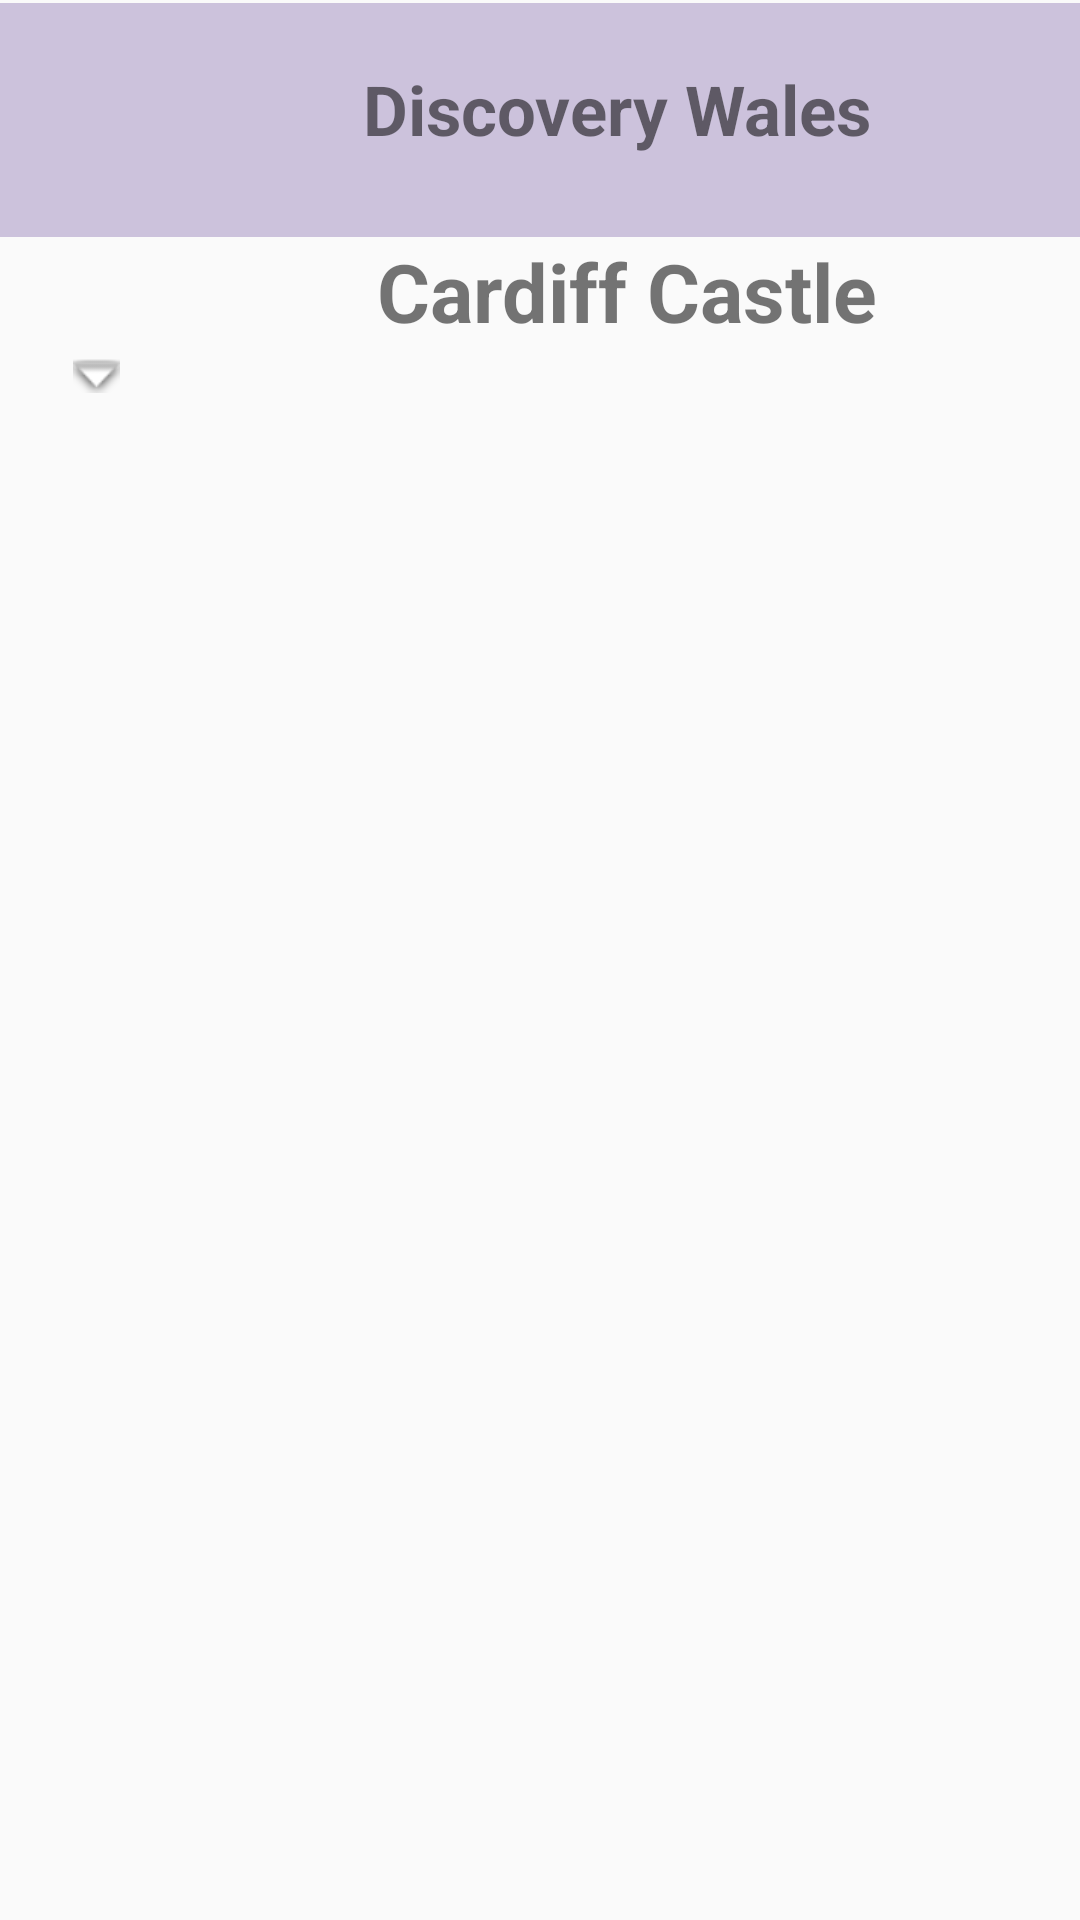

Write the Android layout XML for this screen, with the resource values it uses.
<!-- AndroidManifest.xml: application theme Theme.DiscoverWales -->
<!-- res/layout/activity_library_info1.xml -->
<?xml version="1.0" encoding="utf-8"?>
<androidx.constraintlayout.widget.ConstraintLayout xmlns:android="http://schemas.android.com/apk/res/android"
    xmlns:app="http://schemas.android.com/apk/res-auto"
    xmlns:tools="http://schemas.android.com/tools"
    android:id="@+id/main"
    android:layout_width="match_parent"
    android:layout_height="match_parent"
    tools:context=".MuseumsActivity">

    <LinearLayout
        android:id="@+id/linearLayout"
        android:layout_width="0dp"
        android:layout_height="78dp"
        android:layout_marginTop="1dp"
        android:background="#CCC2DC"
        android:orientation="horizontal"
        app:layout_constraintEnd_toEndOf="parent"
        app:layout_constraintStart_toStartOf="parent"
        app:layout_constraintTop_toTopOf="parent">

        <RelativeLayout
            android:layout_width="117dp"
            android:layout_height="match_parent"
            android:paddingLeft="10dp"
            android:paddingTop="15dp">

            <ImageButton
                android:id="@+id/menu"
                android:layout_width="43dp"
                android:layout_height="43dp"
                android:background="#00FFFFFF"
                android:paddingLeft="0dp"
                tools:srcCompat="@tools:sample/avatars" />
        </RelativeLayout>

        <RelativeLayout
            android:layout_width="177dp"
            android:layout_height="match_parent">

            <TextView
                android:id="@+id/textView14"
                android:layout_width="match_parent"
                android:layout_height="match_parent"
                android:paddingTop="20dp"
                android:text="Discovery Wales"
                android:textAlignment="center"
                android:textSize="23sp"
                android:textStyle="bold" />
        </RelativeLayout>

        <RelativeLayout
            android:layout_width="117dp"
            android:layout_height="match_parent"
            android:paddingLeft="67dp"
            android:paddingTop="15dp">

            <de.hdodenhof.circleimageview.CircleImageView
                android:id="@+id/profile"
                android:layout_width="50dp"
                android:layout_height="38dp"
                android:paddingLeft="0dp"
                tools:srcCompat="@tools:sample/avatars" />
        </RelativeLayout>
    </LinearLayout>

    <LinearLayout
        android:id="@+id/linearLayout2"
        android:layout_width="0dp"
        android:layout_height="650dp"
        android:layout_margin="0dp"
        android:layout_marginStart="1dp"
        android:layout_marginTop="20dp"
        android:layout_marginEnd="1dp"
        android:orientation="vertical"
        app:layout_constraintEnd_toEndOf="parent"
        app:layout_constraintStart_toStartOf="parent"
        app:layout_constraintTop_toBottomOf="@+id/linearLayout">

        <LinearLayout
            android:layout_width="match_parent"
            android:layout_height="87dp"
            android:orientation="horizontal">

            <LinearLayout
                android:layout_width="72dp"
                android:layout_height="match_parent"
                android:orientation="vertical">

                <ImageButton
                    android:id="@+id/back2"
                    android:layout_width="match_parent"
                    android:layout_height="60dp"
                    android:layout_marginTop="16dp"
                    android:layout_marginEnd="8dp"
                    android:background="#00FFFFFF"
                    app:layout_constraintEnd_toStartOf="@+id/textView2"
                    app:layout_constraintTop_toTopOf="parent"
                    app:srcCompat="@android:drawable/arrow_down_float" />
            </LinearLayout>

            <LinearLayout
                android:layout_width="274dp"
                android:layout_height="match_parent"
                android:orientation="vertical">

                <LinearLayout
                    android:layout_width="match_parent"
                    android:layout_height="62dp"
                    android:orientation="vertical">

                    <TextView
                        android:id="@+id/title"
                        android:layout_width="match_parent"
                        android:layout_height="82dp"
                        android:text="Cardiff Castle"
                        android:textAlignment="center"
                        android:textSize="27sp"
                        android:textStyle="bold" />
                </LinearLayout>

            </LinearLayout>

            <LinearLayout
                android:layout_width="match_parent"
                android:layout_height="match_parent"
                android:orientation="vertical" />
        </LinearLayout>

        <androidx.viewpager2.widget.ViewPager2
            android:id="@+id/view_pager"
            android:layout_width="match_parent"
            android:layout_height="match_parent" />

    </LinearLayout>
</androidx.constraintlayout.widget.ConstraintLayout>
<!-- resources referenced by this layout -->
<resources>
  <style name="Theme.DiscoverWales" parent="Base.Theme.DiscoverWales" />
  <style name="Base.Theme.DiscoverWales" parent="Theme.AppCompat.Light.NoActionBar">
          
          
          <item name="android:itemBackground"> #F0F0F0</item>
      </style>
</resources>
